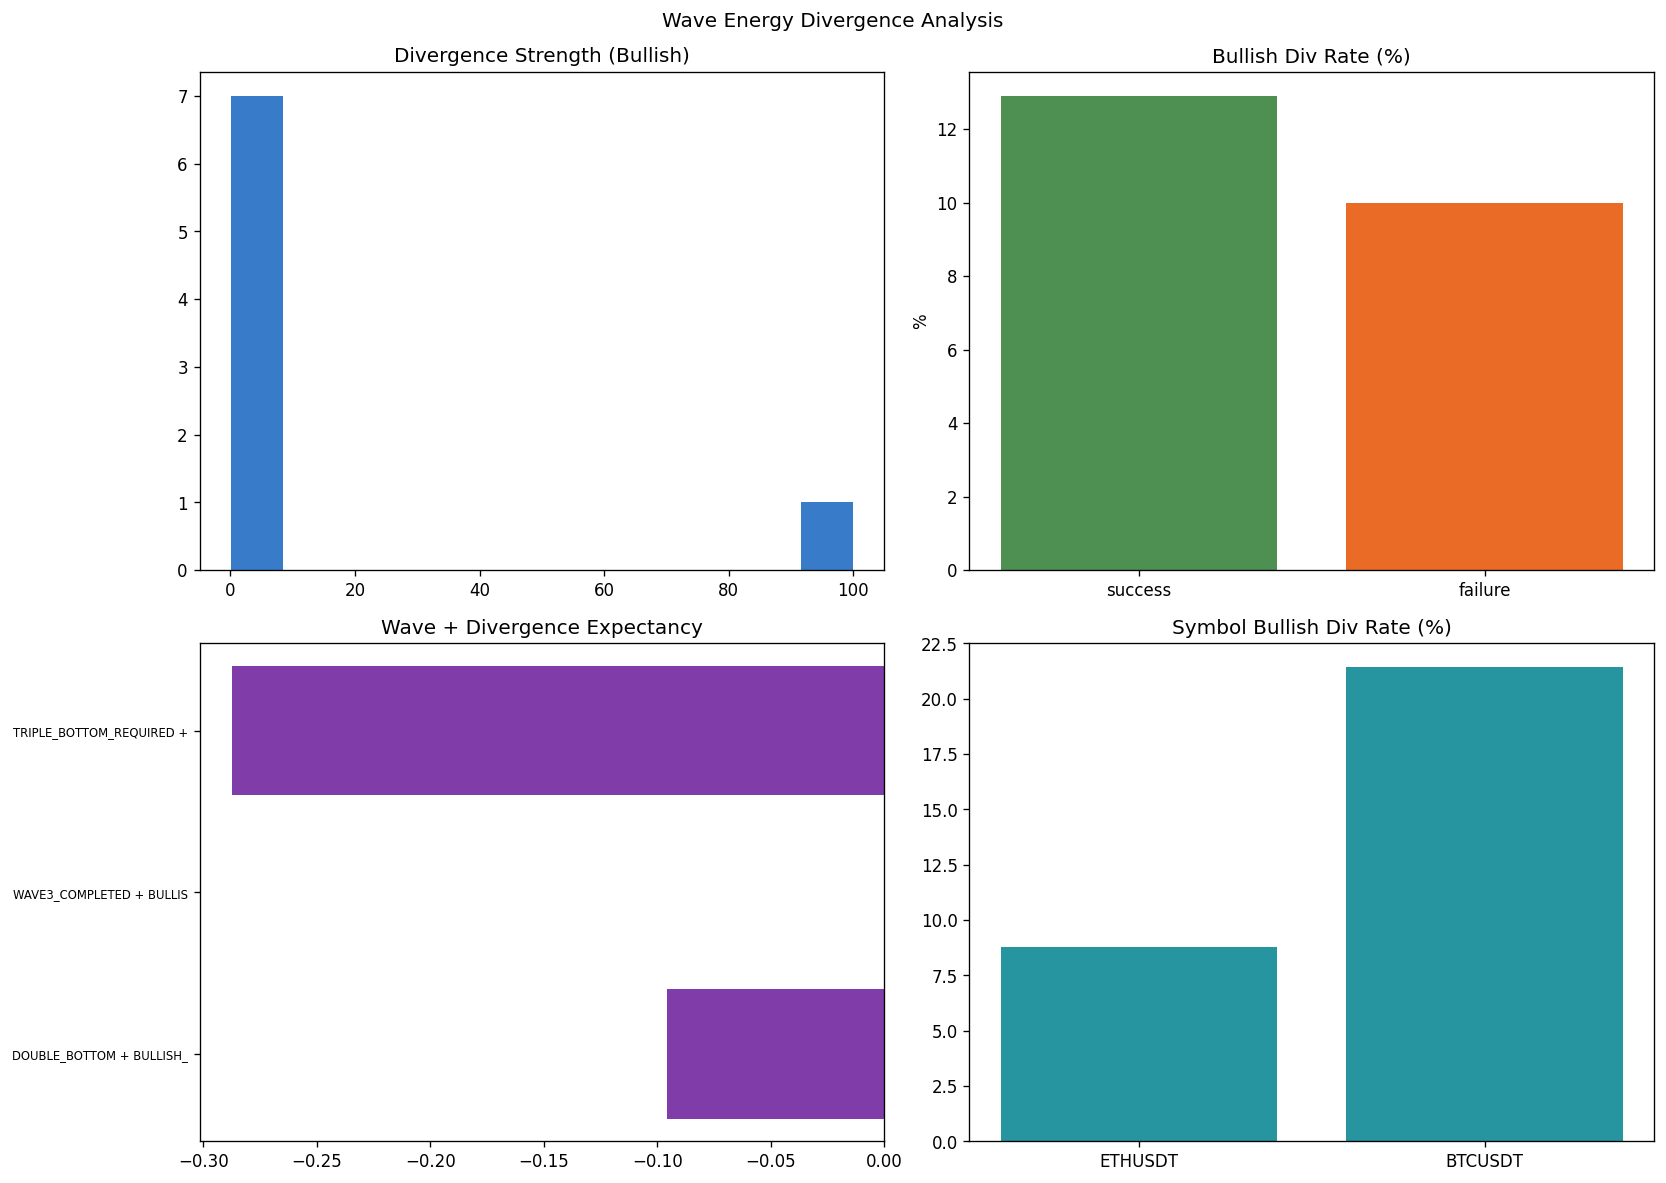

The data file committed next to this chart (first rows):
timestamp, symbol, price_ll, obv_hl, bullish_div, bearish_div, div_strength, energy_score, wave_state, branch, path, success, return_pct
2025-10-26 12:00:00, ETHUSDT, True, False, , , 0.0, 5, OTHER, nan, NONE → SLOPE → TP3_LOSS, False, -3
2025-10-29 04:00:00, ETHUSDT, False, True, , , 0.0, 1, OTHER, nan, NONE → SLOPE → TP3_LOSS, False, -3
2025-10-30 00:00:00, ETHUSDT, False, True, , , 0.0, 1, OTHER, nan, NONE → SLOPE → TP3_LOSS, False, -3
2025-10-31 04:00:00, ETHUSDT, False, True, , , 0.0, 1, OTHER, nan, NONE → CROSS → TP3_LOSS, False, -3
2025-11-05 00:00:00, ETHUSDT, True, False, , , 0.0, 3, WAVE3_CANDIDATE, nan, WAVE3_CANDIDATE → CROSS → TP3_LOSS, False, -3
2025-11-13 04:00:00, ETHUSDT, False, True, , , 0.0, 4, WAVE3_COMPLETED, nan, WAVE3_CANDIDATE → WAVE3_ACTIVE → DOUBLE_…, False, -3
2025-11-15 12:00:00, ETHUSDT, True, False, , , 0.0, 0, WAVE3_CANDIDATE, nan, WAVE3_CANDIDATE → TB → TP3_LOSS, False, -3
2025-11-17 04:00:00, ETHUSDT, True, False, , , 0.0, 2, WAVE3_COMPLETED, nan, WAVE3_CANDIDATE → WAVE3_ACTIVE → DOUBLE_…, True, 3
2025-11-18 20:00:00, ETHUSDT, True, False, , , 0.0, 2, WAVE3_COMPLETED, nan, WAVE3_CANDIDATE → WAVE3_ACTIVE → DOUBLE_…, False, -3
2025-11-26 20:00:00, ETHUSDT, False, True, , , 0.0, 2, WAVE3_COMPLETED, nan, WAVE3_CANDIDATE → WAVE3_ACTIVE → DOUBLE_…, False, -0.7051
2025-12-02 12:00:00, ETHUSDT, True, False, , , 0.0, 5, OTHER, nan, NONE → SLOPE → TP3_WIN, True, 3
2025-12-07 16:00:00, ETHUSDT, True, False, , , 0.0, 3, OTHER, nan, NONE → CROSS → TP3_WIN, True, 3
2025-12-15 08:00:00, ETHUSDT, True, True, BULLISH_OBV_DIV, BEARISH_OBV_DIV, 0.9193, 2, WAVE3_COMPLETED, nan, WAVE3_CANDIDATE → WAVE3_ACTIVE → DOUBLE_…, False, -3
2025-12-19 04:00:00, ETHUSDT, True, False, , , 0.0, 4, WAVE3_CANDIDATE, nan, WAVE3_CANDIDATE → TB → TP3_WIN, True, 3
2025-12-24 20:00:00, ETHUSDT, True, True, BULLISH_OBV_DIV, , 0.08001, 2, TRIPLE_BOTTOM_REQUIRED, nan, WAVE3_CANDIDATE → WAVE3_ACTIVE → DOUBLE_…, False, -0.2874
2025-12-29 00:00:00, ETHUSDT, False, False, , , 0.0, 5, TRIPLE_BOTTOM_REQUIRED, nan, WAVE3_CANDIDATE → WAVE3_ACTIVE → DOUBLE_…, True, 3
2026-01-11 08:00:00, ETHUSDT, False, True, , , 0.0, 2, TRIPLE_BOTTOM_REQUIRED, nan, WAVE3_CANDIDATE → WAVE3_ACTIVE → DOUBLE_…, True, 3
2026-01-13 12:00:00, ETHUSDT, False, True, , , 0.0, 5, TRIPLE_BOTTOM_REQUIRED, nan, WAVE3_CANDIDATE → WAVE3_ACTIVE → DOUBLE_…, True, 3
2026-01-17 00:00:00, ETHUSDT, False, True, , , 0.0, 0, TRIPLE_BOTTOM_REQUIRED, nan, WAVE3_CANDIDATE → WAVE3_ACTIVE → DOUBLE_…, False, -3
2026-01-21 12:00:00, ETHUSDT, False, True, , , 0.0, 4, OTHER, nan, NONE → SLOPE → TP3_LOSS, False, -3
2026-01-26 08:00:00, ETHUSDT, False, False, , , 0.0, 3, WAVE3_COMPLETED, nan, WAVE3_CANDIDATE → WAVE3_ACTIVE → DOUBLE_…, True, 3
2026-02-02 12:00:00, ETHUSDT, True, False, , , 0.0, 3, TRIPLE_BOTTOM_CONFIRMED, nan, WAVE3_CANDIDATE → WAVE3_ACTIVE → DOUBLE_…, False, -3
2026-02-06 16:00:00, ETHUSDT, True, False, , , 0.0, 4, WAVE3_CANDIDATE, nan, WAVE3_CANDIDATE → CROSS → TP3_LOSS, False, -3
2026-02-12 00:00:00, ETHUSDT, True, False, , , 0.0, 0, OTHER, nan, NONE → TB → TP3_LOSS, False, -3
2026-02-17 20:00:00, ETHUSDT, False, False, , , 0.0, 2, OTHER, nan, NONE → CROSS → TP3_LOSS, False, -3
2026-02-20 00:00:00, ETHUSDT, False, True, , , 0.0, 1, OTHER, nan, NONE → SLOPE → TP3_LOSS, False, -3
2026-02-24 16:00:00, ETHUSDT, True, True, BULLISH_OBV_DIV, , 0.1878, 4, OTHER, nan, NONE → SLOPE → TP3_WIN, True, 3
2026-02-28 16:00:00, ETHUSDT, True, False, , , 0.0, 2, WAVE3_COMPLETED, nan, WAVE3_CANDIDATE → WAVE3_ACTIVE → DOUBLE_…, False, -3
2026-03-04 12:00:00, ETHUSDT, False, False, , BEARISH_OBV_DIV, 0.0, 5, WAVE3_COMPLETED, nan, WAVE3_CANDIDATE → WAVE3_ACTIVE → DOUBLE_…, False, -3
2026-03-07 08:00:00, ETHUSDT, False, False, , , 0.0, 1, OTHER, nan, WAVE3_CANDIDATE → WAVE3_ACTIVE → DOUBLE_…, True, 3
2026-03-09 00:00:00, ETHUSDT, False, True, , , 0.0, 3, WAVE3_CANDIDATE, nan, WAVE3_CANDIDATE → SLOPE → TP3_WIN, True, 3
2026-03-12 16:00:00, ETHUSDT, False, True, , , 0.0, 3, TRIPLE_BOTTOM_CONFIRMED, nan, WAVE3_CANDIDATE → WAVE3_ACTIVE → DOUBLE_…, True, 3
2026-03-15 04:00:00, ETHUSDT, False, True, , , 0.0, 2, TRIPLE_BOTTOM_CONFIRMED, nan, WAVE3_CANDIDATE → WAVE3_ACTIVE → DOUBLE_…, True, 3
2026-03-19 20:00:00, ETHUSDT, False, True, , , 0.0, 0, OTHER, nan, WAVE3_CANDIDATE → WAVE3_ACTIVE → DOUBLE_…, False, -3
2026-03-21 04:00:00, ETHUSDT, False, True, , , 0.0, 0, WAVE3_CANDIDATE, nan, WAVE3_CANDIDATE → CROSS → TP3_LOSS, False, -3
2026-03-23 08:00:00, ETHUSDT, False, True, , , 0.0, 4, OTHER, nan, NONE → CROSS → TP3_WIN, True, 3
2026-03-28 04:00:00, ETHUSDT, False, False, , BEARISH_OBV_DIV, 0.0, 0, OTHER, nan, NONE → SLOPE → TP3_WIN, True, 3
2026-03-30 04:00:00, ETHUSDT, True, False, , , 0.0, 5, WAVE3_COMPLETED, nan, WAVE3_CANDIDATE → WAVE3_ACTIVE → DOUBLE_…, True, 3
2026-04-10 16:00:00, ETHUSDT, False, False, , , 0.0, 1, TRIPLE_BOTTOM_REQUIRED, nan, WAVE3_CANDIDATE → WAVE3_ACTIVE → DOUBLE_…, True, 3
2026-04-13 16:00:00, ETHUSDT, False, False, , , 0.0, 5, OTHER, nan, NONE → SLOPE → TP3_WIN, True, 3
2026-04-16 20:00:00, ETHUSDT, False, True, , , 0.0, 2, TRIPLE_BOTTOM_REQUIRED, nan, WAVE3_CANDIDATE → WAVE3_ACTIVE → DOUBLE_…, True, 3
2026-04-20 08:00:00, ETHUSDT, False, True, , , 0.0, 1, TRIPLE_BOTTOM_REQUIRED, nan, WAVE3_CANDIDATE → WAVE3_ACTIVE → DOUBLE_…, True, 3
2026-04-26 04:00:00, ETHUSDT, False, True, , , 0.0, 2, TRIPLE_BOTTOM_REQUIRED, nan, WAVE3_CANDIDATE → WAVE3_ACTIVE → DOUBLE_…, True, 3
2026-04-28 16:00:00, ETHUSDT, True, True, BULLISH_OBV_DIV, , 0.1004, 2, OTHER, nan, NONE → SLOPE → TP3_LOSS, False, -3
2026-05-02 16:00:00, ETHUSDT, True, False, , , 0.0, 2, WAVE3_COMPLETED, nan, WAVE3_CANDIDATE → WAVE3_ACTIVE → DOUBLE_…, False, -3
2026-05-05 08:00:00, ETHUSDT, False, True, , , 0.0, 2, WAVE3_COMPLETED, nan, WAVE3_CANDIDATE → WAVE3_ACTIVE → DOUBLE_…, False, -3
2026-05-08 08:00:00, ETHUSDT, False, True, , , 0.0, 2, OTHER, nan, NONE → SLOPE → TP3_LOSS, False, -0.2884
2026-05-13 04:00:00, ETHUSDT, True, False, , , 0.0, 0, OTHER, nan, WAVE3_CANDIDATE → WAVE3_ACTIVE → DOUBLE_…, False, -3
2026-05-17 00:00:00, ETHUSDT, True, True, BULLISH_OBV_DIV, , 0.02783, 0, OTHER, nan, NONE → SLOPE → TP3_LOSS, False, -3
2026-05-23 20:00:00, ETHUSDT, False, True, , , 0.0, 5, WAVE3_COMPLETED, nan, WAVE3_CANDIDATE → WAVE3_ACTIVE → DOUBLE_…, False, -1.601
2026-05-25 12:00:00, ETHUSDT, True, False, , , 0.0, 2, WAVE3_COMPLETED, nan, WAVE3_CANDIDATE → WAVE3_ACTIVE → DOUBLE_…, False, -3
2026-05-27 08:00:00, ETHUSDT, False, True, , , 0.0, 0, WAVE3_CANDIDATE, nan, WAVE3_CANDIDATE → WAVE3_ACTIVE → DOUBLE_…, False, -0.271
2026-05-28 20:00:00, ETHUSDT, False, True, , , 0.0, 1, WAVE3_COMPLETED, nan, WAVE3_CANDIDATE → WAVE3_ACTIVE → DOUBLE_…, False, -1.951
2026-06-01 16:00:00, ETHUSDT, False, True, , , 0.0, 5, WAVE3_COMPLETED, nan, WAVE3_CANDIDATE → WAVE3_ACTIVE → DOUBLE_…, False, -3
2026-06-04 04:00:00, ETHUSDT, True, False, , , 0.0, 2, WAVE3_CANDIDATE, nan, WAVE3_CANDIDATE → SLOPE → TP3_LOSS, False, -3
2026-06-04 16:00:00, ETHUSDT, True, False, , , 0.0, 1, WAVE3_COMPLETED, nan, WAVE3_CANDIDATE → WAVE3_ACTIVE → DOUBLE_…, False, -3
2026-06-06 20:00:00, ETHUSDT, True, False, , , 0.0, 1, WAVE3_COMPLETED, nan, WAVE3_CANDIDATE → WAVE3_ACTIVE → DOUBLE_…, True, 3
2025-09-28 00:00:00, BTCUSDT, True, False, , , 0.0, 1, OTHER, nan, NONE → SLOPE → TP3_WIN, True, 3
2025-10-21 00:00:00, BTCUSDT, True, True, BULLISH_OBV_DIV, , 100.0, 3, OTHER, nan, NONE → SLOPE → TP3_WIN, True, 3
2025-10-26 00:00:00, BTCUSDT, False, False, , , 0.0, 1, OTHER, nan, NONE → CROSS → TP3_LOSS, False, -3
... 11 more rows
